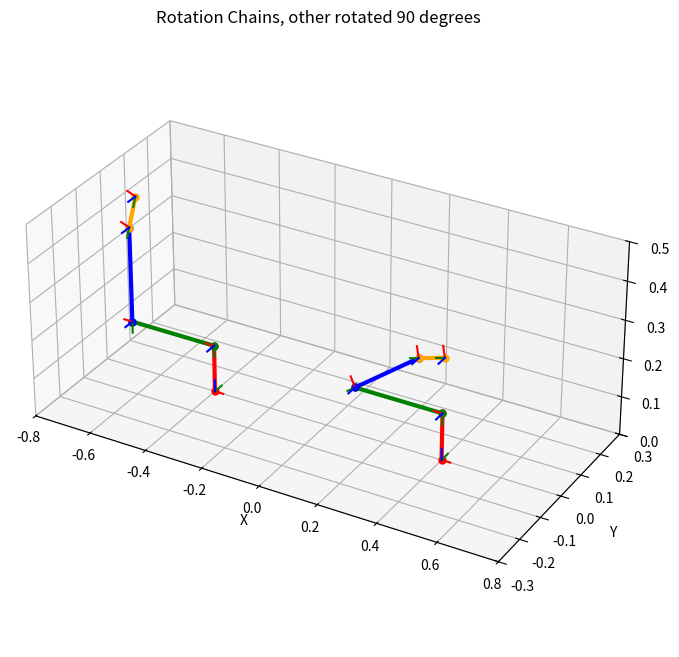

Source code (Python):
import numpy as np
import matplotlib.pyplot as plt

def create_transform_matrix(trans, rot, intrinsic=False):
    """Create 4x4 homogenous transformation matrix from translation and Euler angles"""
    tx, ty, tz = trans
    rx, ry, rz = rot

    Rz = np.array([[np.cos(rz), -np.sin(rz), 0],
                   [np.sin(rz),  np.cos(rz), 0],
                   [0,           0,          1]])

    Ry = np.array([[np.cos(ry), 0, np.sin(ry)],
                   [0,          1, 0],
                   [-np.sin(ry), 0, np.cos(ry)]])

    Rx = np.array([[1, 0,           0],
                   [0, np.cos(rx), -np.sin(rx)],
                   [0, np.sin(rx),  np.cos(rx)]])

    if intrinsic:
        rotation = Rx @ Ry @ Rz  # Intrinsic: rotate around local axes
    else:
        rotation = Rz @ Ry @ Rx  # Extrinsic: rotate around world axes

    translation = np.array([tx, ty, tz])
    return np.vstack([np.hstack([rotation, translation[:, np.newaxis]]), [0, 0, 0, 1]])

# Joint definitions
joints = [
    ("world", "base_link", [0, 0, 0], [0, 0, 0]),
    ("base_link", "link1", [0, 0, 0.123], [-np.pi/2, 0, -np.pi]),
    ("link1", "link2", [0.3, 0, 0], [0,  0, 5*np.pi/3]),
    ("link2", "link3", [-0.00, -0.25, 0], [0, 0, -0.3]),
    ("link3", "link4", [0.00009, -0.09, 0], [0, 0, 0]),
]

joints_flat_rotation = [
    ("world", "base_link", [0, 0, 0], [0, 0, 0]),
    ("base_link", "link1", [0, 0, 0.123], [-np.pi/2, 0, -np.pi]),
    ("link1", "link2", [0.3, 0, 0], [0, 0, 0]),
    ("link2", "link3", [-0.00, -0.25, 0], [0, 0, -0.3]),
    ("link3", "link4", [0.00009, -0.09, 0], [0, 0, 0]),
]



def compute_transforms(joints, intrinsic=False, x_offset=0.0):
    """Compute 4x4 transformation matrices for all joints with optional intrinsic rotation and offset"""
    transforms = {"world": np.eye(4)}
    transforms["world"][:3, 3] = [x_offset, 0, 0]  # Apply offset to world origin
    
    for parent, child, xyz, rpy in joints:
        parent_transform = transforms[parent]
        joint_transform = create_transform_matrix(xyz, rpy, intrinsic=intrinsic)
        transforms[child] = parent_transform @ joint_transform
    
    return transforms

def get_joint_order(joints):
    """Extract child joint order from list"""
    seen = set()
    order = []
    for _, child, _, _ in joints:
        if child not in seen:
            order.append(child)
            seen.add(child)
    return order

def plot_robot(ax, transforms, joints_order, color_map):
    """Plot the robot structure"""
    positions = [transforms[joint][:3, 3] for joint in joints_order]

    for i in range(len(positions)):
        if i < len(positions) - 1:
            start, end = positions[i], positions[i + 1]
            ax.plot([start[0], end[0]], [start[1], end[1]], [start[2], end[2]],
                    marker='o', markersize=5, linewidth=3, color=color_map[i % len(color_map)])
        
        transform = transforms[joints_order[i]]
        origin = transform[:3, 3]
        x_axis = origin + transform[:3, 0] * 0.03
        y_axis = origin + transform[:3, 1] * 0.03
        z_axis = origin + transform[:3, 2] * 0.03

        ax.plot([origin[0], x_axis[0]], [origin[1], x_axis[1]], [origin[2], x_axis[2]], color='r')
        ax.plot([origin[0], y_axis[0]], [origin[1], y_axis[1]], [origin[2], y_axis[2]], color='g')
        ax.plot([origin[0], z_axis[0]], [origin[1], z_axis[1]], [origin[2], z_axis[2]], color='b')

        if i==2:
            joint = f"joint{i}"
            label = f"{joint}\n({origin[0]:.3f}, {origin[1]:.3f}, {origin[2]:.3f})"
            
            text_offset = [-0.08, 0.05, -0.08] # Adjust these values as needed
            #ax.text(origin[0] + text_offset[0], origin[1] + text_offset[1], origin[2] + text_offset[2], label, fontsize=8)

            print("joint2")
            print("Homogeneous transformation matrix:")
            print(transform)


# Prepare data
joints_order = get_joint_order(joints)

# Normal "piper" at x = +0.4
transforms_base = compute_transforms(joints, intrinsic=False, x_offset=+0.4)

# Joint 2 at 0 rotation
transforms_flat = compute_transforms(joints_flat_rotation, intrinsic=False, x_offset=-0.4)

# Visualization
fig = plt.figure(figsize=(12, 8))
ax = fig.add_subplot(111, projection='3d')
ax.set_title("Rotation Chains, other rotated 90 degrees")
ax.set_xlabel("X")
ax.set_ylabel("Y")
ax.set_zlabel("Z")

colors = ['red', 'green', 'blue', 'orange', 'yellow', 'cyan', 'magenta']

# Plot both robots
plot_robot(ax, transforms_base, joints_order, colors)
plot_robot(ax, transforms_flat, joints_order, colors)


# Axis limits and aspect
ax.set_xlim(-0.8, 0.8)
ax.set_ylim(-0.3, 0.3)
ax.set_zlim(0.0, 0.5)
ax.set_box_aspect([1.2, 0.6, 0.5])

plt.show()
